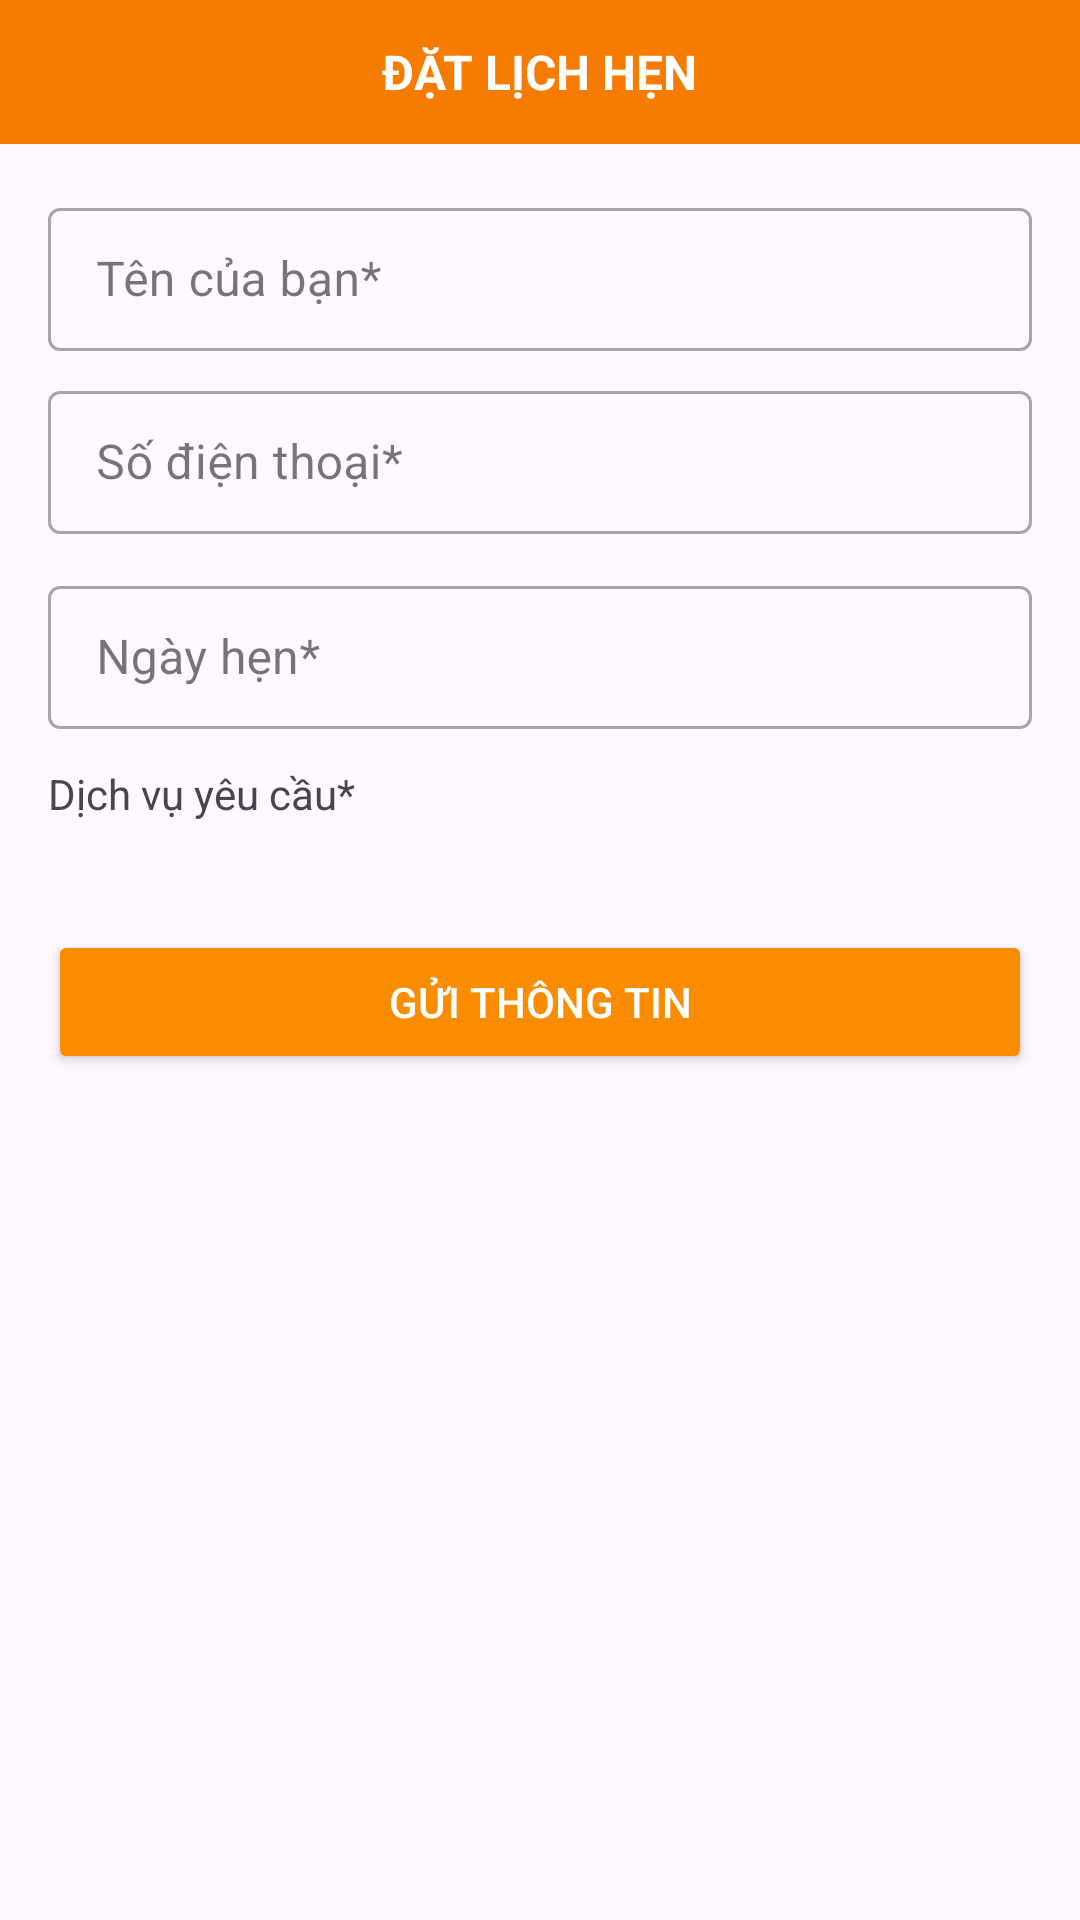

Write the Android layout XML for this screen, with the resource values it uses.
<!-- AndroidManifest.xml: application theme Theme.Dr_Pet -->
<!-- res/layout/dialog_medical_simple.xml -->
<?xml version="1.0" encoding="utf-8"?>
<LinearLayout xmlns:android="http://schemas.android.com/apk/res/android"
    android:layout_width="match_parent"
    android:layout_height="wrap_content"
    android:orientation="vertical"
    android:background="@drawable/bg_dialog_rounded"
    android:padding="0dp">

    
    <RelativeLayout
        android:layout_width="match_parent"
        android:layout_height="48dp"
        android:background="@color/orange_600">

        <TextView
            android:id="@+id/dialogTitle"
            android:layout_width="wrap_content"
            android:layout_height="match_parent"
            android:layout_centerInParent="true"
            android:text="ĐẶT LỊCH HẸN"
            android:textAllCaps="true"
            android:gravity="center"
            android:textColor="@android:color/white"
            android:textStyle="bold"
            android:textSize="16sp" />

        <ImageView
            android:id="@+id/btnClose"
            android:layout_width="24dp"
            android:layout_height="24dp"
            android:layout_alignParentEnd="true"
            android:layout_centerVertical="true"
            android:layout_marginEnd="12dp"
            android:src="@drawable/ic_close_white" />
    </RelativeLayout>

    
    <ScrollView
        android:layout_width="match_parent"
        android:layout_height="wrap_content"
        android:padding="16dp">

        <LinearLayout
            android:layout_width="match_parent"
            android:layout_height="wrap_content"
            android:orientation="vertical">

            
            <com.google.android.material.textfield.TextInputLayout
                style="@style/Widget.MaterialComponents.TextInputLayout.OutlinedBox.Dense"
                android:layout_width="match_parent"
                android:layout_height="wrap_content"
                android:hint="Tên của bạn*"
                android:layout_marginBottom="8dp">
                <com.google.android.material.textfield.TextInputEditText
                    android:id="@+id/etName"
                    android:layout_width="match_parent"
                    android:layout_height="wrap_content"/>
            </com.google.android.material.textfield.TextInputLayout>

            
            <com.google.android.material.textfield.TextInputLayout
                style="@style/Widget.MaterialComponents.TextInputLayout.OutlinedBox.Dense"
                android:layout_width="match_parent"
                android:layout_height="wrap_content"
                android:hint="Số điện thoại*"
                android:layout_marginBottom="12dp">
                <com.google.android.material.textfield.TextInputEditText
                    android:id="@+id/etPhone"
                    android:layout_width="match_parent"
                    android:layout_height="wrap_content"
                    android:inputType="phone"/>
            </com.google.android.material.textfield.TextInputLayout>

            
            <com.google.android.material.textfield.TextInputLayout
                style="@style/Widget.MaterialComponents.TextInputLayout.OutlinedBox.Dense"
                android:layout_width="match_parent"
                android:layout_height="wrap_content"
                android:hint="Ngày hẹn*"
                android:layout_marginBottom="12dp">
                <com.google.android.material.textfield.TextInputEditText
                    android:id="@+id/etDate"
                    android:layout_width="match_parent"
                    android:layout_height="wrap_content"
                    android:focusable="false"/>
            </com.google.android.material.textfield.TextInputLayout>

            
            <TextView
                android:layout_width="wrap_content"
                android:layout_height="wrap_content"
                android:text="Dịch vụ yêu cầu*"
                android:textSize="14sp"
                android:layout_marginBottom="4dp"/>
            <Spinner
                android:id="@+id/spinnerService"
                android:layout_width="match_parent"
                android:layout_height="wrap_content"
                android:background="@drawable/bg_spinner_outline"/>
        </LinearLayout>
    </ScrollView>

    
    <Button
        android:id="@+id/btnSubmit"
        android:layout_width="match_parent"
        android:layout_height="48dp"
        android:layout_margin="16dp"
        android:backgroundTint="@color/orange_500"
        android:text="GỬI THÔNG TIN"
        android:textAllCaps="true"
        android:textColor="@android:color/white"/>
</LinearLayout>
<!-- resources referenced by this layout -->
<resources>
  <color name="orange_500">#FB8C00</color>
  <color name="orange_600">#F57C00</color>
  <!-- drawable bg_spinner_outline (drawable) -->
  <shape xmlns:android="http://schemas.android.com/apk/res/android" android:shape="rectangle">
      <stroke android:width="1dp" android:color="#CCCCCC"/>
      <corners android:radius="4dp"/>
  </shape>
  <style name="Theme.Dr_Pet" parent="Base.Theme.Dr_Pet" />
  <style name="Base.Theme.Dr_Pet" parent="Theme.Material3.DayNight.NoActionBar">
          
          
      </style>
</resources>
